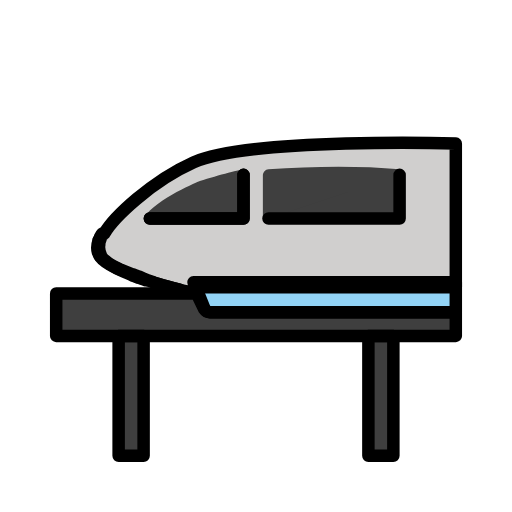
t = 0.00 s
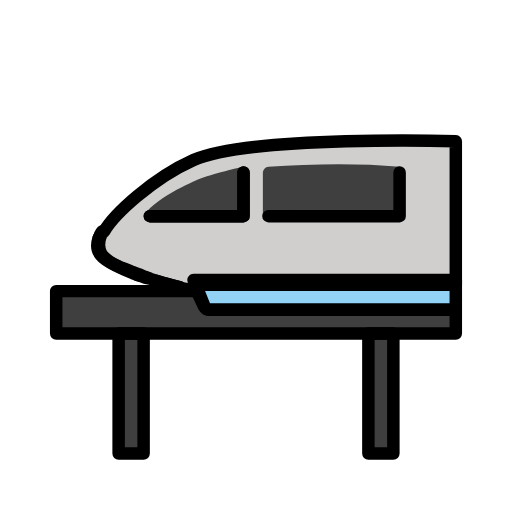
t = 0.48 s
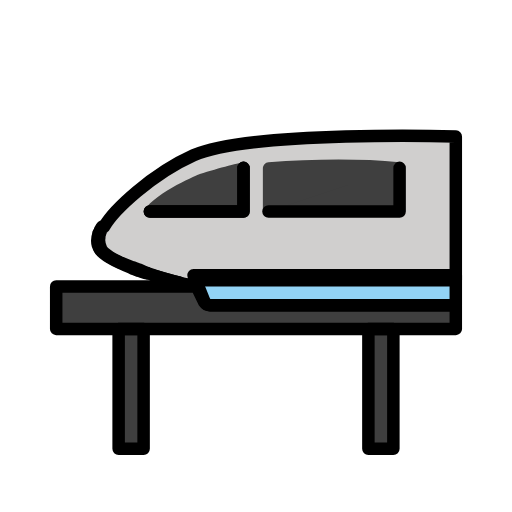
t = 1.43 s
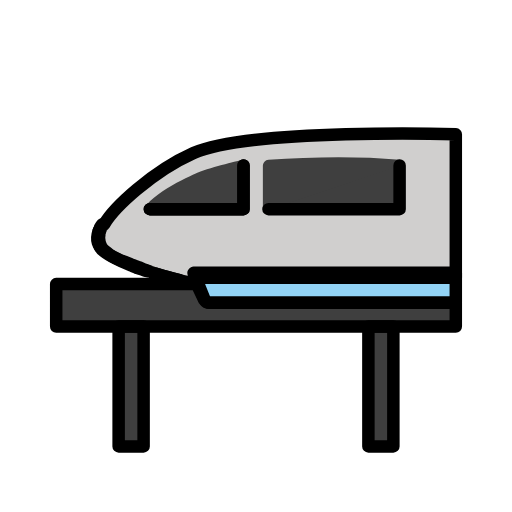
t = 1.90 s
t = 2.38 s: frame unchanged from t = 1.43 s, image omitted
t = 3.33 s: frame unchanged from t = 0.48 s, image omitted

The animated SVG that drew these frames (rendered in a browser with its animation timeline set to each time). Animation: 1 SMIL element (animateTransform=1); one cycle of 3.80 s, repeats indefinitely.

<?xml version='1.0' encoding='utf-8'?>
<svg xmlns="http://www.w3.org/2000/svg" id="emoji" viewBox="-5 -5 82 82" version="1.1" width="200" height="200" role="img">
  <title>OpenMoji: monorail</title><g><g id="color">
    <path fill="#3F3F3F" d="M68,45v3.8H4V42h22.5l1.2,2.5c0.2,0.3,0.5,0.5,0.9,0.5H68z" />
    <rect x="14" y="48.8" width="4" height="19.2" fill="#3F3F3F" />
    <rect x="54" y="48.8" width="4" height="19.2" fill="#3F3F3F" />
    <path fill="#D0CFCE" d="M68,41H26l0.5,1c0,0-1-0.2-2.4-0.5c-0.1,0-0.2,0-0.3-0.1c-1.1-0.3-2.5-0.6-4-1.1c-0.3-0.1-0.5-0.2-0.8-0.3 c-0.2-0.1-0.3-0.1-0.5-0.2c-0.4-0.1-0.8-0.3-1.2-0.5h-0.1c-0.4-0.1-0.7-0.3-1.1-0.4c-0.4-0.2-0.8-0.3-1.2-0.5 c-0.2-0.1-0.4-0.2-0.6-0.2c-0.1,0-0.1-0.1-0.2-0.1c-0.6-0.3-1.1-0.5-1.5-0.8c-0.7-0.5-1.2-0.9-1.4-1.3c-0.3-0.7-0.4-1.3-0.3-1.8 c0-0.1,0-0.2,0-0.3s0.1-0.2,0.1-0.3s0.1-0.2,0.1-0.3s0.1-0.2,0.1-0.3s0.1-0.2,0.2-0.3c0.1-0.1,0.1-0.2,0.2-0.2l0.1-0.1l0,0 C13.2,29.8,19.3,24,26,21c9-4,42-3,42-3V41z" />
    <path fill="#D0CFCE" d="M11,36c0,0-0.8-0.8-0.2-2.5C10.6,34.2,10.5,35.1,11,36z" />
    <path fill="#D0CFCE" d="M10.9,33.3c0,0.1-0.1,0.2-0.1,0.3C10.8,33.5,10.8,33.4,10.9,33.3z" />
    <path fill="#D0CFCE" d="M18.4,39.9c-0.5-0.2-0.9-0.3-1.4-0.5C17.5,39.5,17.9,39.7,18.4,39.9z" />
    <path fill="#D0CFCE" d="M17,39.4c-0.3-0.1-0.7-0.2-1-0.4c-5-2-5-3-5-3C11.5,37,14.2,38.3,17,39.4z" />
    <path fill="#61B2E4" d="M11,33c0.2-0.4,0.4-0.6,0.4-0.6C11.2,32.6,11.1,32.8,11,33z" />
    <path fill="#61B2E4" d="M23.8,41.4c-1-0.2-2.4-0.6-4-1.1C21.3,40.8,22.7,41.1,23.8,41.4z" />
    <path fill="#92D3F5" d="M68,40.2V45H28.6c-0.4,0-0.7-0.3-0.9-0.7l-1.2-3L26,40.2H68z" />
    <path fill="#3F3F3F" d="M59,30l-21.9,0.1v-7c0-0.5,0.4-1,0.9-1c7-0.5,14.6-0.6,21,0V30z" />
    <polyline fill="#D0CFCE" points="34,23 34,30 19,30" />
    <path fill="#3F3F3F" d="M33.9,23.1v-1c0,0-3.9,0.9-6.9,1.9c0,0-6.9,2.8-8.9,5.8h1.3L19,30h15v-7L33.9,23.1z" />
    <polyline fill="#3F3F3F" points="59,23 59,30 38,30" />
  </g>
  <g id="hair" />
  <g id="skin" />
  <g id="skin-shadow" />
  <g id="line">
    <path fill="none" stroke="#000000" stroke-linecap="round" stroke-linejoin="round" stroke-miterlimit="10" stroke-width="2" d="M68,45v3.8H4V42h22.5l1.2,2.5c0.2,0.3,0.5,0.5,0.9,0.5H68z" />
    <rect x="14" y="48.8" width="4" height="19.2" fill="none" stroke="#000000" stroke-linecap="round" stroke-linejoin="round" stroke-miterlimit="10" stroke-width="2" />
    <rect x="54" y="48.8" width="4" height="19.2" fill="none" stroke="#000000" stroke-linecap="round" stroke-linejoin="round" stroke-miterlimit="10" stroke-width="2" />
    <path fill="none" stroke="#000000" stroke-linecap="round" stroke-linejoin="round" stroke-miterlimit="10" stroke-width="2" d="M68,41H26l0.5,1c0,0-1-0.2-2.4-0.5c-0.1,0-0.2,0-0.3-0.1c-1.1-0.3-2.5-0.6-4-1.1c-0.3-0.1-0.5-0.2-0.8-0.3 c-0.2-0.1-0.3-0.1-0.5-0.2c-0.4-0.1-0.8-0.3-1.2-0.5h-0.1c-0.4-0.1-0.7-0.3-1.1-0.4c-0.4-0.2-0.8-0.3-1.2-0.5 c-0.2-0.1-0.4-0.2-0.6-0.2c-0.1,0-0.1-0.1-0.2-0.1c-0.6-0.3-1.1-0.5-1.5-0.8c-0.7-0.5-1.2-0.9-1.4-1.3c-0.3-0.7-0.4-1.3-0.3-1.8 c0-0.1,0-0.2,0-0.3s0.1-0.2,0.1-0.3s0.1-0.2,0.1-0.3s0.1-0.2,0.1-0.3s0.1-0.2,0.2-0.3c0.1-0.1,0.1-0.2,0.2-0.2l0.1-0.1l0,0 C13.2,29.8,19.3,24,26,21c9-4,42-3,42-3V41z" />
    <path fill="none" stroke="#000000" stroke-linecap="round" stroke-linejoin="round" stroke-miterlimit="10" stroke-width="2" d="M11,36c0,0-0.8-0.8-0.2-2.5C10.6,34.2,10.5,35.1,11,36z" />
    <path fill="none" stroke="#000000" stroke-linecap="round" stroke-linejoin="round" stroke-miterlimit="10" stroke-width="2" d="M10.9,33.3c0,0.1-0.1,0.2-0.1,0.3C10.8,33.5,10.8,33.4,10.9,33.3z" />
    <path fill="none" stroke="#000000" stroke-linecap="round" stroke-linejoin="round" stroke-miterlimit="10" stroke-width="2" d="M18.4,39.9c-0.5-0.2-0.9-0.3-1.4-0.5C17.5,39.5,17.9,39.7,18.4,39.9z" />
    <path fill="none" stroke="#000000" stroke-linecap="round" stroke-linejoin="round" stroke-miterlimit="10" stroke-width="2" d="M17,39.4c-0.3-0.1-0.7-0.2-1-0.4c-5-2-5-3-5-3C11.5,37,14.2,38.3,17,39.4z" />
    <path fill="none" stroke="#000000" stroke-linecap="round" stroke-linejoin="round" stroke-miterlimit="10" stroke-width="2" d="M11,33c0.2-0.4,0.4-0.6,0.4-0.6C11.2,32.6,11.1,32.8,11,33z" />
    <path fill="none" stroke="#000000" stroke-linecap="round" stroke-linejoin="round" stroke-miterlimit="10" stroke-width="2" d="M23.8,41.4c-1-0.2-2.4-0.6-4-1.1C21.3,40.8,22.7,41.1,23.8,41.4z" />
    <path fill="none" stroke="#000000" stroke-linecap="round" stroke-linejoin="round" stroke-miterlimit="10" stroke-width="2" d="M68,40.2V45H28.6c-0.4,0-0.7-0.3-0.9-0.7l-1.2-3L26,40.2H68z" />
    <polyline fill="none" stroke="#000000" stroke-linecap="round" stroke-linejoin="round" stroke-miterlimit="10" stroke-width="2" points="34,23 34,30 19,30" />
    <polyline fill="none" stroke="#000000" stroke-linecap="round" stroke-linejoin="round" stroke-miterlimit="10" stroke-width="2" points="34,23 34,30 19,30" />
    <polyline fill="none" stroke="#000000" stroke-linecap="round" stroke-linejoin="round" stroke-miterlimit="10" stroke-width="2" points="59,23 59,30 38,30" />
  </g>
<animateTransform attributeName="transform" type="translate" values="0 0;0 -1.5;0 0" dur="3.8s" repeatCount="indefinite" /></g></svg>
